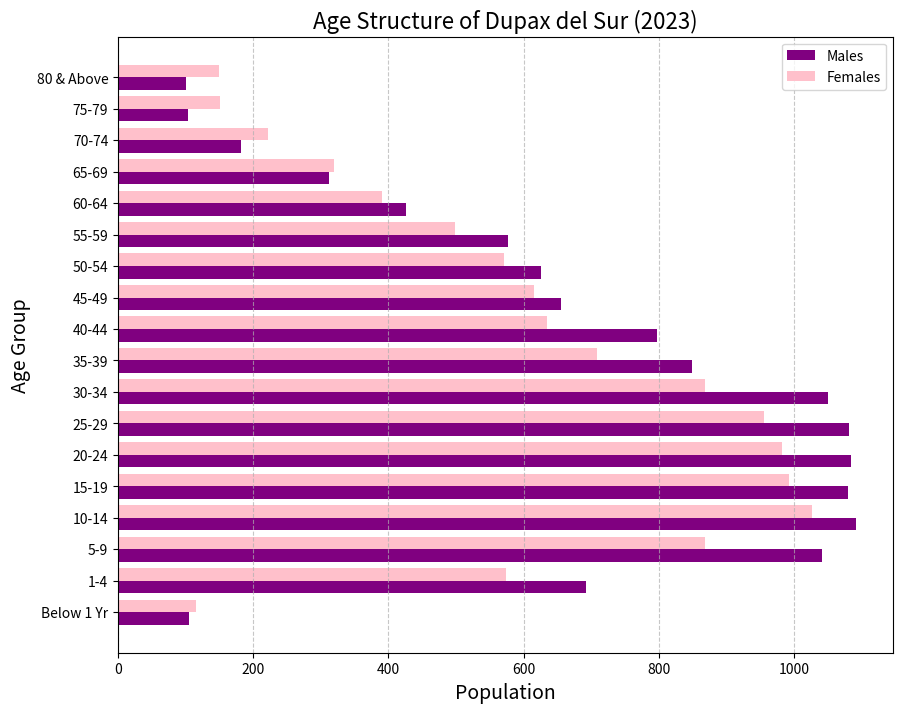

Write the Python code that produced this figure.
import matplotlib.pyplot as plt
import numpy as np

# Age group data
age_groups = [
    'Below 1 Yr', '1-4', '5-9', '10-14', '15-19', '20-24', '25-29', 
    '30-34', '35-39', '40-44', '45-49', '50-54', '55-59', '60-64', 
    '65-69', '70-74', '75-79', '80 & Above'
]

# Population data for 2023
males_2023 = [105, 692, 1042, 1092, 1080, 1085, 1081, 1051, 849, 797, 656, 626, 577, 426, 312, 182, 103, 100]
females_2023 = [116, 574, 869, 1026, 993, 982, 956, 868, 709, 634, 615, 571, 498, 390, 319, 222, 151, 150]

# Create the plot for 2023
plt.figure(figsize=(10, 8))

# Create horizontal bar plots for males and females
bar_width = 0.4
index = np.arange(len(age_groups))

plt.barh(index, males_2023, bar_width, label='Males', color='purple')
plt.barh(index + bar_width, females_2023, bar_width, label='Females', color='pink')

# Adding titles and labels
plt.title('Age Structure of Dupax del Sur (2023)', fontsize=16)
plt.xlabel('Population', fontsize=14)
plt.ylabel('Age Group', fontsize=14)
plt.yticks(index + bar_width / 2, age_groups)
plt.legend()

# Adding grid
plt.grid(True, axis='x', linestyle='--', alpha=0.7)

# Display the plot
plt.show()
